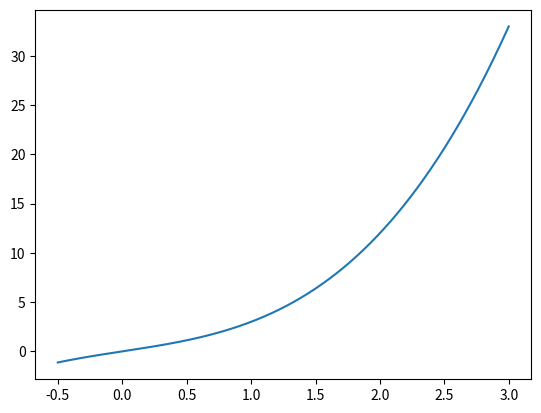
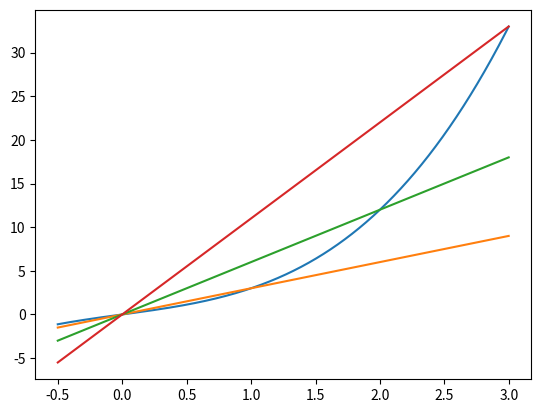
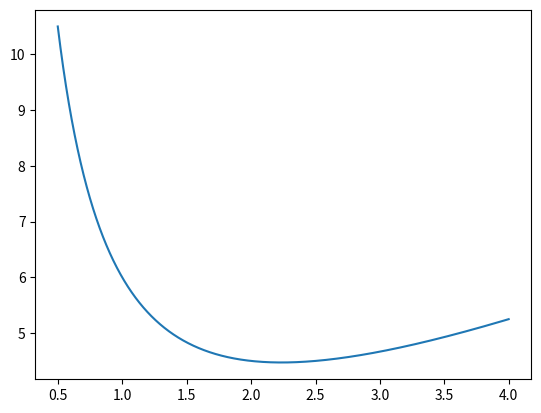
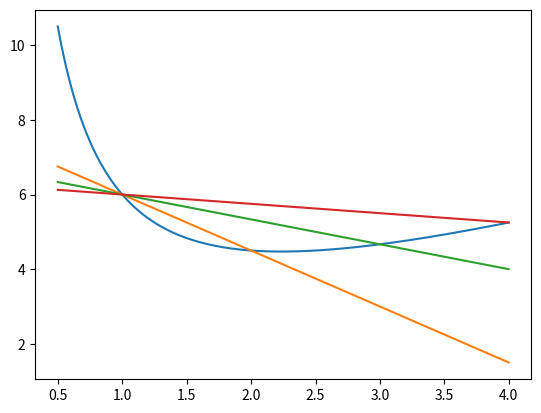
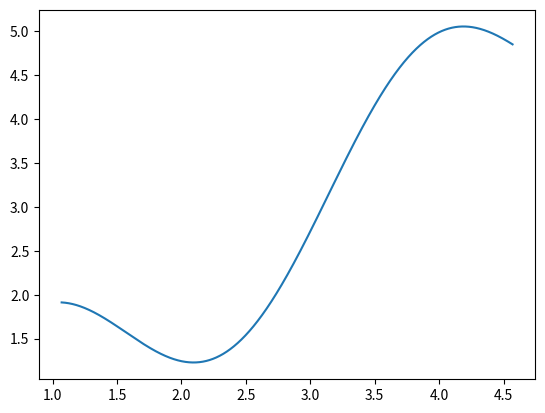
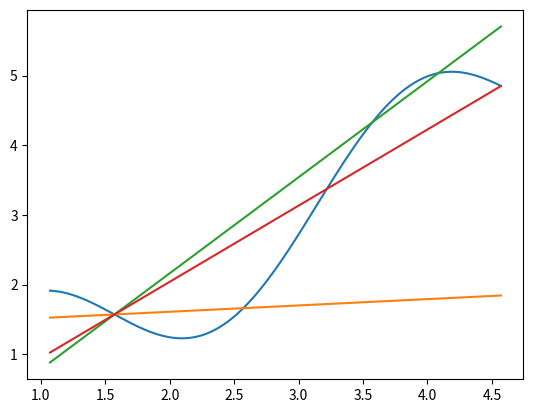
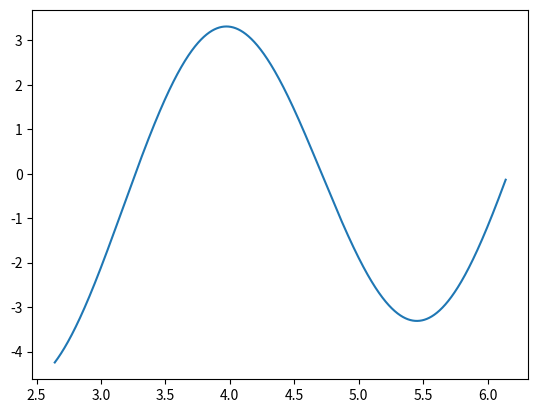
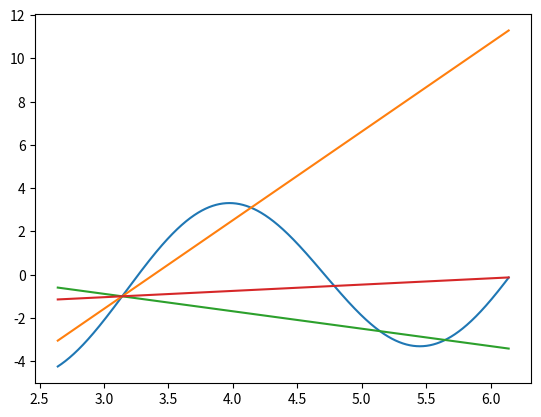
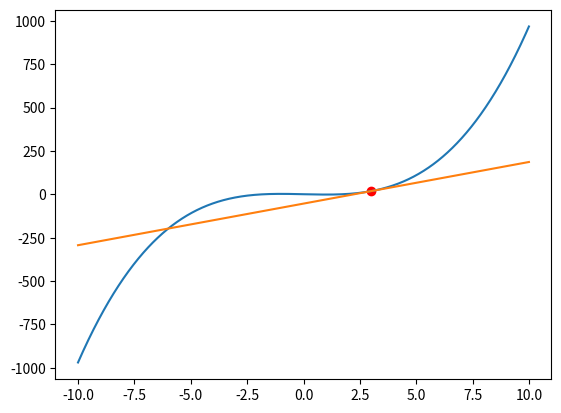
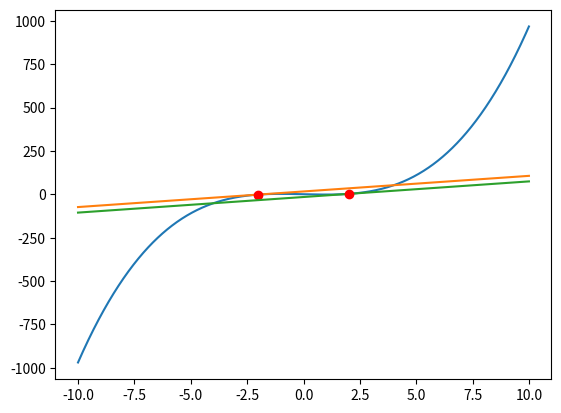
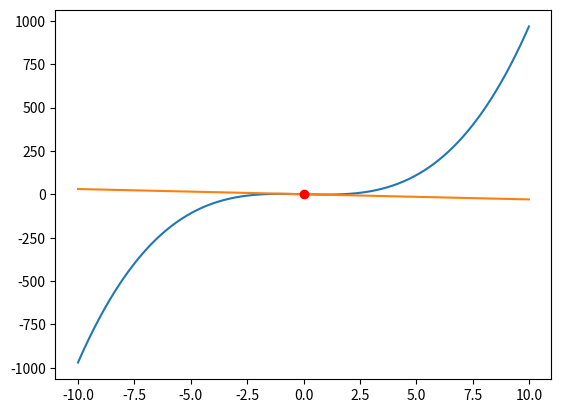

Source code (Python) for these figures, in order: (Note: this script raises an exception after producing the figures.)
# -*- coding: utf-8 -*-
"""lab4_5.ipynb

Automatically generated by Colaboratory.

Original file is located at
    https://colab.research.google.com/drive/1-fjVlvWA4UU7Sv-urNcAVFm2Ni_CRlpk
"""

from sympy import *
import matplotlib.pyplot as plt
import numpy as np
import math 

#lab4
#bai 4
print("Bai 4")
x0=symbols('x')
fx=-2*x0**2/3+x0
fa=(fx-fx.subs(x0,0))/(x0)
lf=limit(fa,x0,0)
print("f'(x0) = {}".format(lf))



#bai 5
print("\nBai 5")
print("\na)")
x0=symbols('x')
h=symbols('h')
fx=4-x0**2

n=-3
df=(fx.subs(x0,n+h)-fx.subs(x0,n))/h
lf=limit(df,h,0)
print("f'({}): {}".format(n,lf))
n=0
df=(fx.subs(x0,n+h)-fx.subs(x0,n))/h
lf=limit(df,h,0)
print("f'({}): {}".format(n,lf))
n=-1
df=(fx.subs(x0,n+h)-fx.subs(x0,n))/h
lf=limit(df,h,0)
print("f'({}): {}".format(n,lf))

print("\nb)")
x0=symbols('x')
fx=(x0-1)**2+1
df=diff(fx,x0,1)
n=-1
df=(fx.subs(x0,n+h)-fx.subs(x0,n))/h
lf=limit(df,h,0)
print("f'({}): {}".format(n,lf))
n=0
df=(fx.subs(x0,n+h)-fx.subs(x0,n))/h
lf=limit(df,h,0)
print("f'({}): {}".format(n,lf))
n=2
df=(fx.subs(x0,n+h)-fx.subs(x0,n))/h
lf=limit(df,h,0)
print("f'({}): {}".format(n,lf))

print("\nc)")
x0=symbols('x')
fx=1/x0**2
df=diff(fx,x0,1)
n=-1
df=(fx.subs(x0,n+h)-fx.subs(x0,n))/h
lf=limit(df,h,0)
print("f'({}): {}".format(n,lf))
n=2
df=(fx.subs(x0,n+h)-fx.subs(x0,n))/h
lf=limit(df,h,0)
print("f'({}): {}".format(n,lf))
n=sqrt(3)
df=(fx.subs(x0,n+h)-fx.subs(x0,n))/h
lf=limit(df,h,0)
print("f'({}): {}".format(n,lf))

print("\nd)")
x0=symbols('x')
fx=(1-x0)/(2*x0)
df=diff(fx,x0,1)
n=-1
df=(fx.subs(x0,n+h)-fx.subs(x0,n))/h
lf=limit(df,h,0)
print("f'({}): {}".format(n,lf))
n=1
df=(fx.subs(x0,n+h)-fx.subs(x0,n))/h
lf=limit(df,h,0)
print("f'({}): {}".format(n,lf))
n=sqrt(2)
df=(fx.subs(x0,n+h)-fx.subs(x0,n))/h
lf=limit(df,h,0)
print("f'({}): {}".format(n,lf))

#Bai 6
print("\nBai6")
print("\na)")
x,z=symbols('x,z')
fx=1/(x+2)
df=(fx.subs(x,z)-fx)/(z-x)
lf=limit(df,z,x)
print("f'(x): {}".format(lf))

print("\nb)")
x,z=symbols('x,z')
fx=x**2-3*x+4
df=(fx.subs(x,z)-fx)/(z-x)
lf=limit(df,z,x)
print("f'(x): {}".format(lf))

print("\nc)")
x,z=symbols('x,z')
fx=x/(x-1)
df=(fx.subs(x,z)-fx)/(z-x)
lf=limit(df,z,x)
print("f'(x): {}".format(lf))

print("\nd)")
x,z=symbols('x,z')
fx=1+sqrt(x)
df=(fx.subs(x,z)-fx)/(z-x)
lf=limit(df,z,x)
print("f'(x): {}".format(lf))

#exp 7
print("Bai 7")

print("\na)")
x,h=symbols('x,h')
x0=0
a=[1,2,3]
fx=x**3+2*x
q=(fx.subs(x,x0+h)-fx.subs(x,x0))/h
lq = limit(q,h,0)
print("STEP 1:")
val=np.arange(x0-0.5,x0+3,0.001)
y_val=lambdify(x,fx,"numpy")(val)
plt.plot(val,y_val)
plt.show()
print("\nSTEP2:")
print("q(h): {}".format(q))

print("\nSTEP3:")
print("limit of q as h->0: {}".format(lq))
print("\nSTEP4:")
plt.plot(val,y_val)
for i in a:
  lq = limit(q,h,i)
  y=fx.subs(x,x0)+lq*(x-x0)
  y_val=lambdify(x,y,"numpy")(val)
  plt.plot(val,y_val)
plt.show()

print("\nb)")
x,h=symbols('x,h')
x0=1
a=[1,2,3]
fx=x+5/x

q=(fx.subs(x,x0+h)-fx.subs(x,x0))/h

lq = limit(q,h,0)
print("STEP 1:")
val=np.arange(x0-0.5,x0+3,0.001)
y_val=lambdify(x,fx,"numpy")(val)
plt.plot(val,y_val)
plt.show()
print("\nSTEP2:")
print("q(h): {}".format(q))

print("\nSTEP3:")
print("limit of q as h->0: {}".format(lq))
print("\nSTEP4:")
plt.plot(val,y_val)
for i in a:
  lq = limit(q,h,i)
  y=fx.subs(x,x0)+lq*(x-x0)
  y_val=lambdify(x,y,"numpy")(val)
  plt.plot(val,y_val)
plt.show()

print("\nc)")
x,h=symbols('x,h')
x0=math.pi/2
a=[1,2,3]
fx=x+sin(2*x)

q=(fx.subs(x,x0+h)-fx.subs(x,x0))/h

lq = limit(q,h,0)
print("STEP 1:")
val=np.arange(x0-0.5,x0+3,0.001)
y_val=lambdify(x,fx,"numpy")(val)
plt.plot(val,y_val)
plt.show()
print("\nSTEP2:")
print("q(h): {}".format(q))

print("\nSTEP3:")
print("limit of q as h->0: {}".format(lq))
print("\nSTEP4:")
plt.plot(val,y_val)
for i in a:
  lq = limit(q,h,i)
  y=fx.subs(x,x0)+lq*(x-x0)
  y_val=lambdify(x,y,"numpy")(val)
  plt.plot(val,y_val)
plt.show()

print("\nd)")
x,h=symbols('x,h')
x0=math.pi
a=[1,2,3]
fx=cos(x)+4*sin(2*x)

q=(fx.subs(x,x0+h)-fx.subs(x,x0))/h

lq = limit(q,h,0)
print("STEP 1:")
val=np.arange(x0-0.5,x0+3,0.001)
y_val=lambdify(x,fx,"numpy")(val)
plt.plot(val,y_val)
plt.show()
print("\nSTEP2:")
print("q(h): {}".format(q))

print("\nSTEP3:")
print("limit of q as h->0: {}".format(lq))
print("\nSTEP4:")
plt.plot(val,y_val)
for i in a:
  lq = limit(q,h,i)
  y=fx.subs(x,x0)+lq*(x-x0)
  y_val=lambdify(x,y,"numpy")(val)
  plt.plot(val,y_val)
plt.show()

#Bai8
print("\nBai 8")
x,h=symbols('x,h')
fx=x**3-3*x+1

print("\na)")
x0=3
df=(fx-fx.subs(x,x0))/(x-x0)
lf=limit(df,x,x0)
y=lf*(x-x0)+fx.subs(x,x0)
print("y={}".format(y))
val=np.arange(-10,10,0.01)
fx_val=lambdify(x,fx,"numpy")(val)
y_val=lambdify(x,y,"numpy")(val)
plt.plot(x0,fx.subs(x,x0),'ro')
plt.plot(val,fx_val)
plt.plot(val,y_val)
plt.show()

print("\nb)")
x,z=symbols('x,z')
df=diff(fx,x,1)
x0=solve(df-9,x)
plt.plot(val,fx_val)
for i in x0:
  y=df.subs(x,i)*(x-i)+fx.subs(x,i)
  print("y={}".format(y))
  y_val=lambdify(x,y,"numpy")(val)
  plt.plot(val,y_val)
  plt.plot(i,fx.subs(x,i),'ro')
plt.show()

print("c)")

yc=df*((2/3)-x)+fx+1
plt.plot(val,fx_val)
print(yc)
x0=solve(yc,x)
print(x0)
for i in x0:
  y=df.subs(x,i)*(x-i)+fx.subs(x,i)
  print("y={}".format(y))
  y_val=lambdify(x,y,"numpy")(val)
  plt.plot(val,y_val)
  plt.plot(i,fx.subs(x,i),'ro')
plt.show()

#bai9
print("Bai 9")
x=symbols('x')
fx=4*x**2-x**3
df=diff(fx,x,1)
x0=2
y0=8
val=np.arange(-2,5,0.01)
fx_val=lambdify(x,fx,"numpy")(val)
plt.plot(val,fx_val)
print("f'(x)={}".format(df))
y9=df*(x0-x)+fx-y0
s=solve(y9,x)
for i in s:
    y=df.subs(x,i)*(x-i)+fx.subs(x,i)
    print("y={}".format(y))
    y_val=lambdify(x,y,"numpy")(val)
    plt.plot(val,y_val)
    plt.plot(i,fx.subs(x,i),'ro')

x0=3
y0=9
y9=df*(x0-x)+fx-y0
s=solve(y9,x)
for i in s:
    y=df.subs(x,i)*(x-i)+fx.subs(x,i)
    print("y={}".format(y))
    y_val=lambdify(x,y,"numpy")(val)
    plt.plot(val,y_val)
    plt.plot(i,fx.subs(x,i),'ro')
plt.show()
print(s)

#bai 10
print("Bai 10")

x=symbols('x')
h=symbols('h')
print("a)")
a=1
f=(x-1)**(1/3)
fh=(f.subs(x,a+h)-f.subs(x,a))/h
lr=limit(fh,h,a,"+")
lf=limit(fh,h,a,"-")
if lr==lf:
  print("f(x) is differentiable ")
else:
  print("f(x) isn't differentiable ")

print("b)")
a=2
f=-(x+2)
fh=(f.subs(x,a+h)-f.subs(x,a))/h
lr=limit(fh,h,a,"-")
f=(x+2)
fh=(f.subs(x,a+h)-f.subs(x,a))/h
lf=limit(fh,h,a,"+")
if lr==lf:
  print("f(x) is differentiable ")
else:
  print("f(x) isn't differentiable ")

print("c)")
a=0
f=x**2
fh=(f.subs(x,a+h)-f.subs(x,a))/h
lr=limit(fh,h,a,"+")
f=0
lf=0
if lr==lf:
  print("f(x) is differentiable ")
else:
  print("f(x) isn't differentiable ")
